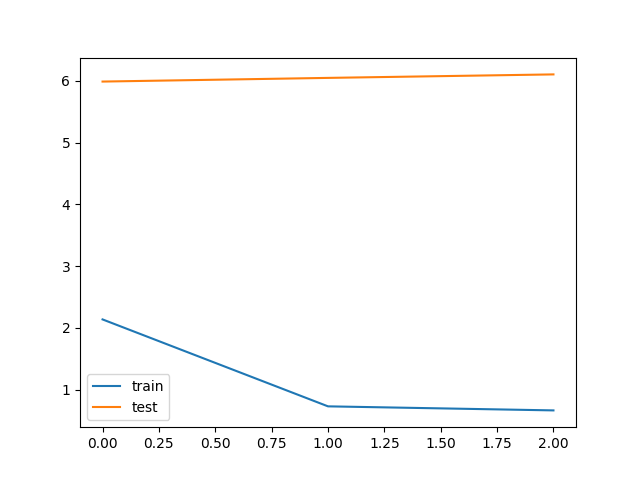

The file beside this chart, header and first rows:
bleu_threshold, trainData_size, testData_size, train_loss, train_bleu, test_loss, test_bleu, save
0.05, 171833, 219, 2.136, 0.4737, 5.987, 0.22, V
0.05, 171833, 219, 0.728, 0.5592, 6.046, 0.2184, 
0.05, 171833, 219, 0.6623, 0.5617, 6.103, 0.2129, 
